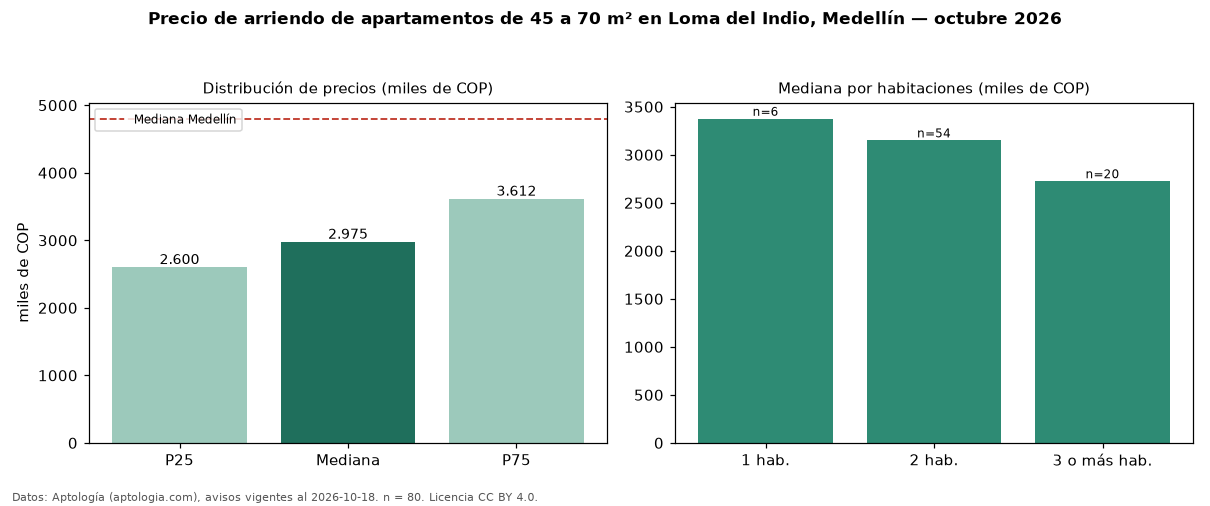

The table this chart was drawn from, first rows:
seccion, metrica, valor, moneda, n
filtro, area2, de 45 a 70 m², , 80
precio, p25, 2600000, COP, 80
precio, mediana, 2975000, COP, 80
precio, p75, 3612500, COP, 80
precio, minimo, 1850000, COP, 80
precio, maximo, 4800000, COP, 80
m2, mediana_precio_m2, 51569, COP, 80
m2, area_mediana_m2, 60.0, m2, 80
banos, mediana_banos, 2.0, , 
parqueadero, pct_con_parqueadero, 86.6, %, 67
estrato, estrato_mas_frecuente, 4, , 80
habitaciones, 1, 3375000, COP, 6
habitaciones, 2, 3150000, COP, 54
habitaciones, 3+, 2725000, COP, 20
ciudad, mediana_ciudad_referencia, 4800000, COP, 
ciudad, mediana_m2_ciudad, 49206, COP, 
fuente, fecha_datos, 2026-10-18, , 
fuente, atribucion, https://www.aptologia.com/arriendo/medel…, , 
fuente, licencia, CC BY 4.0, , 
